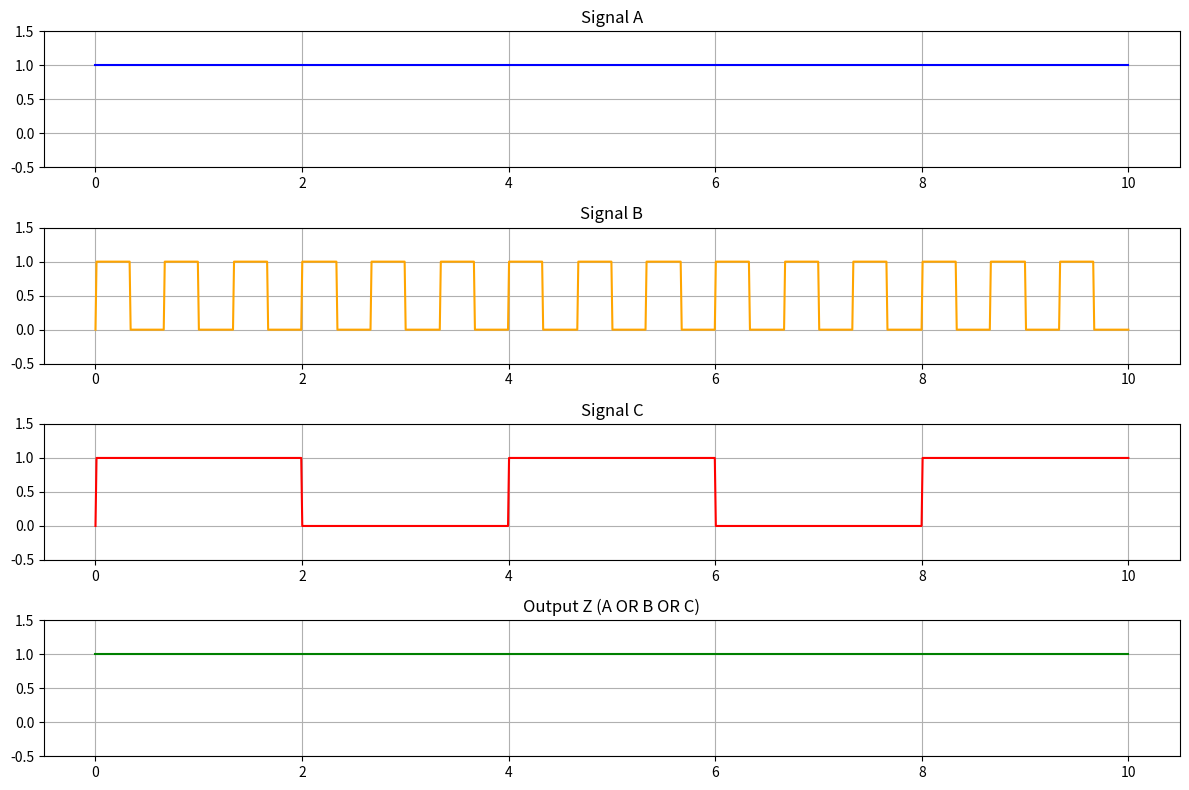

Here is the Python script that generated this plot:
import matplotlib.pyplot as plt
import numpy as np

# Time period for the signals
time = np.linspace(0, 10, 1000)

# Defining the input signals A, B, and C as square waves with different frequencies
#A = np.where((np.sin(2 * np.pi * 0.5 * time) > 0), 1, 0)  # Signal A (medium frequency)

# Signal A shorted to ground (always 0)
#A = np.zeros_like(time, dtype=int)

# Signal A shorted to +5V (always 1)
A = np.ones_like(time, dtype=int)

B = np.where((np.sin(2 * np.pi * 1.5 * time) > 0), 1, 0)  # Signal B (higher frequency)
C = np.where((np.sin(2 * np.pi * 0.25 * time) > 0), 1, 0)  # Signal C (lower frequency)

# OR gate output (Z)
Z_or = A | B | C  # Logical OR operation of A, B, and C

# Plotting the signals
plt.figure(figsize=(12, 8))

# Plot A
plt.subplot(4, 1, 1)
plt.plot(time, A, label='A', color='blue')
plt.ylim(-0.5, 1.5)
plt.title('Signal A')
plt.grid(True)

# Plot B
plt.subplot(4, 1, 2)
plt.plot(time, B, label='B', color='orange')
plt.ylim(-0.5, 1.5)
plt.title('Signal B')
plt.grid(True)

# Plot C
plt.subplot(4, 1, 3)
plt.plot(time, C, label='C', color='red')
plt.ylim(-0.5, 1.5)
plt.title('Signal C')
plt.grid(True)

# Plot Z (output of OR gate)
plt.subplot(4, 1, 4)
plt.plot(time, Z_or, label='Z (A OR B OR C)', color='green')
plt.ylim(-0.5, 1.5)
plt.title('Output Z (A OR B OR C)')
plt.grid(True)

plt.tight_layout()
plt.show()
